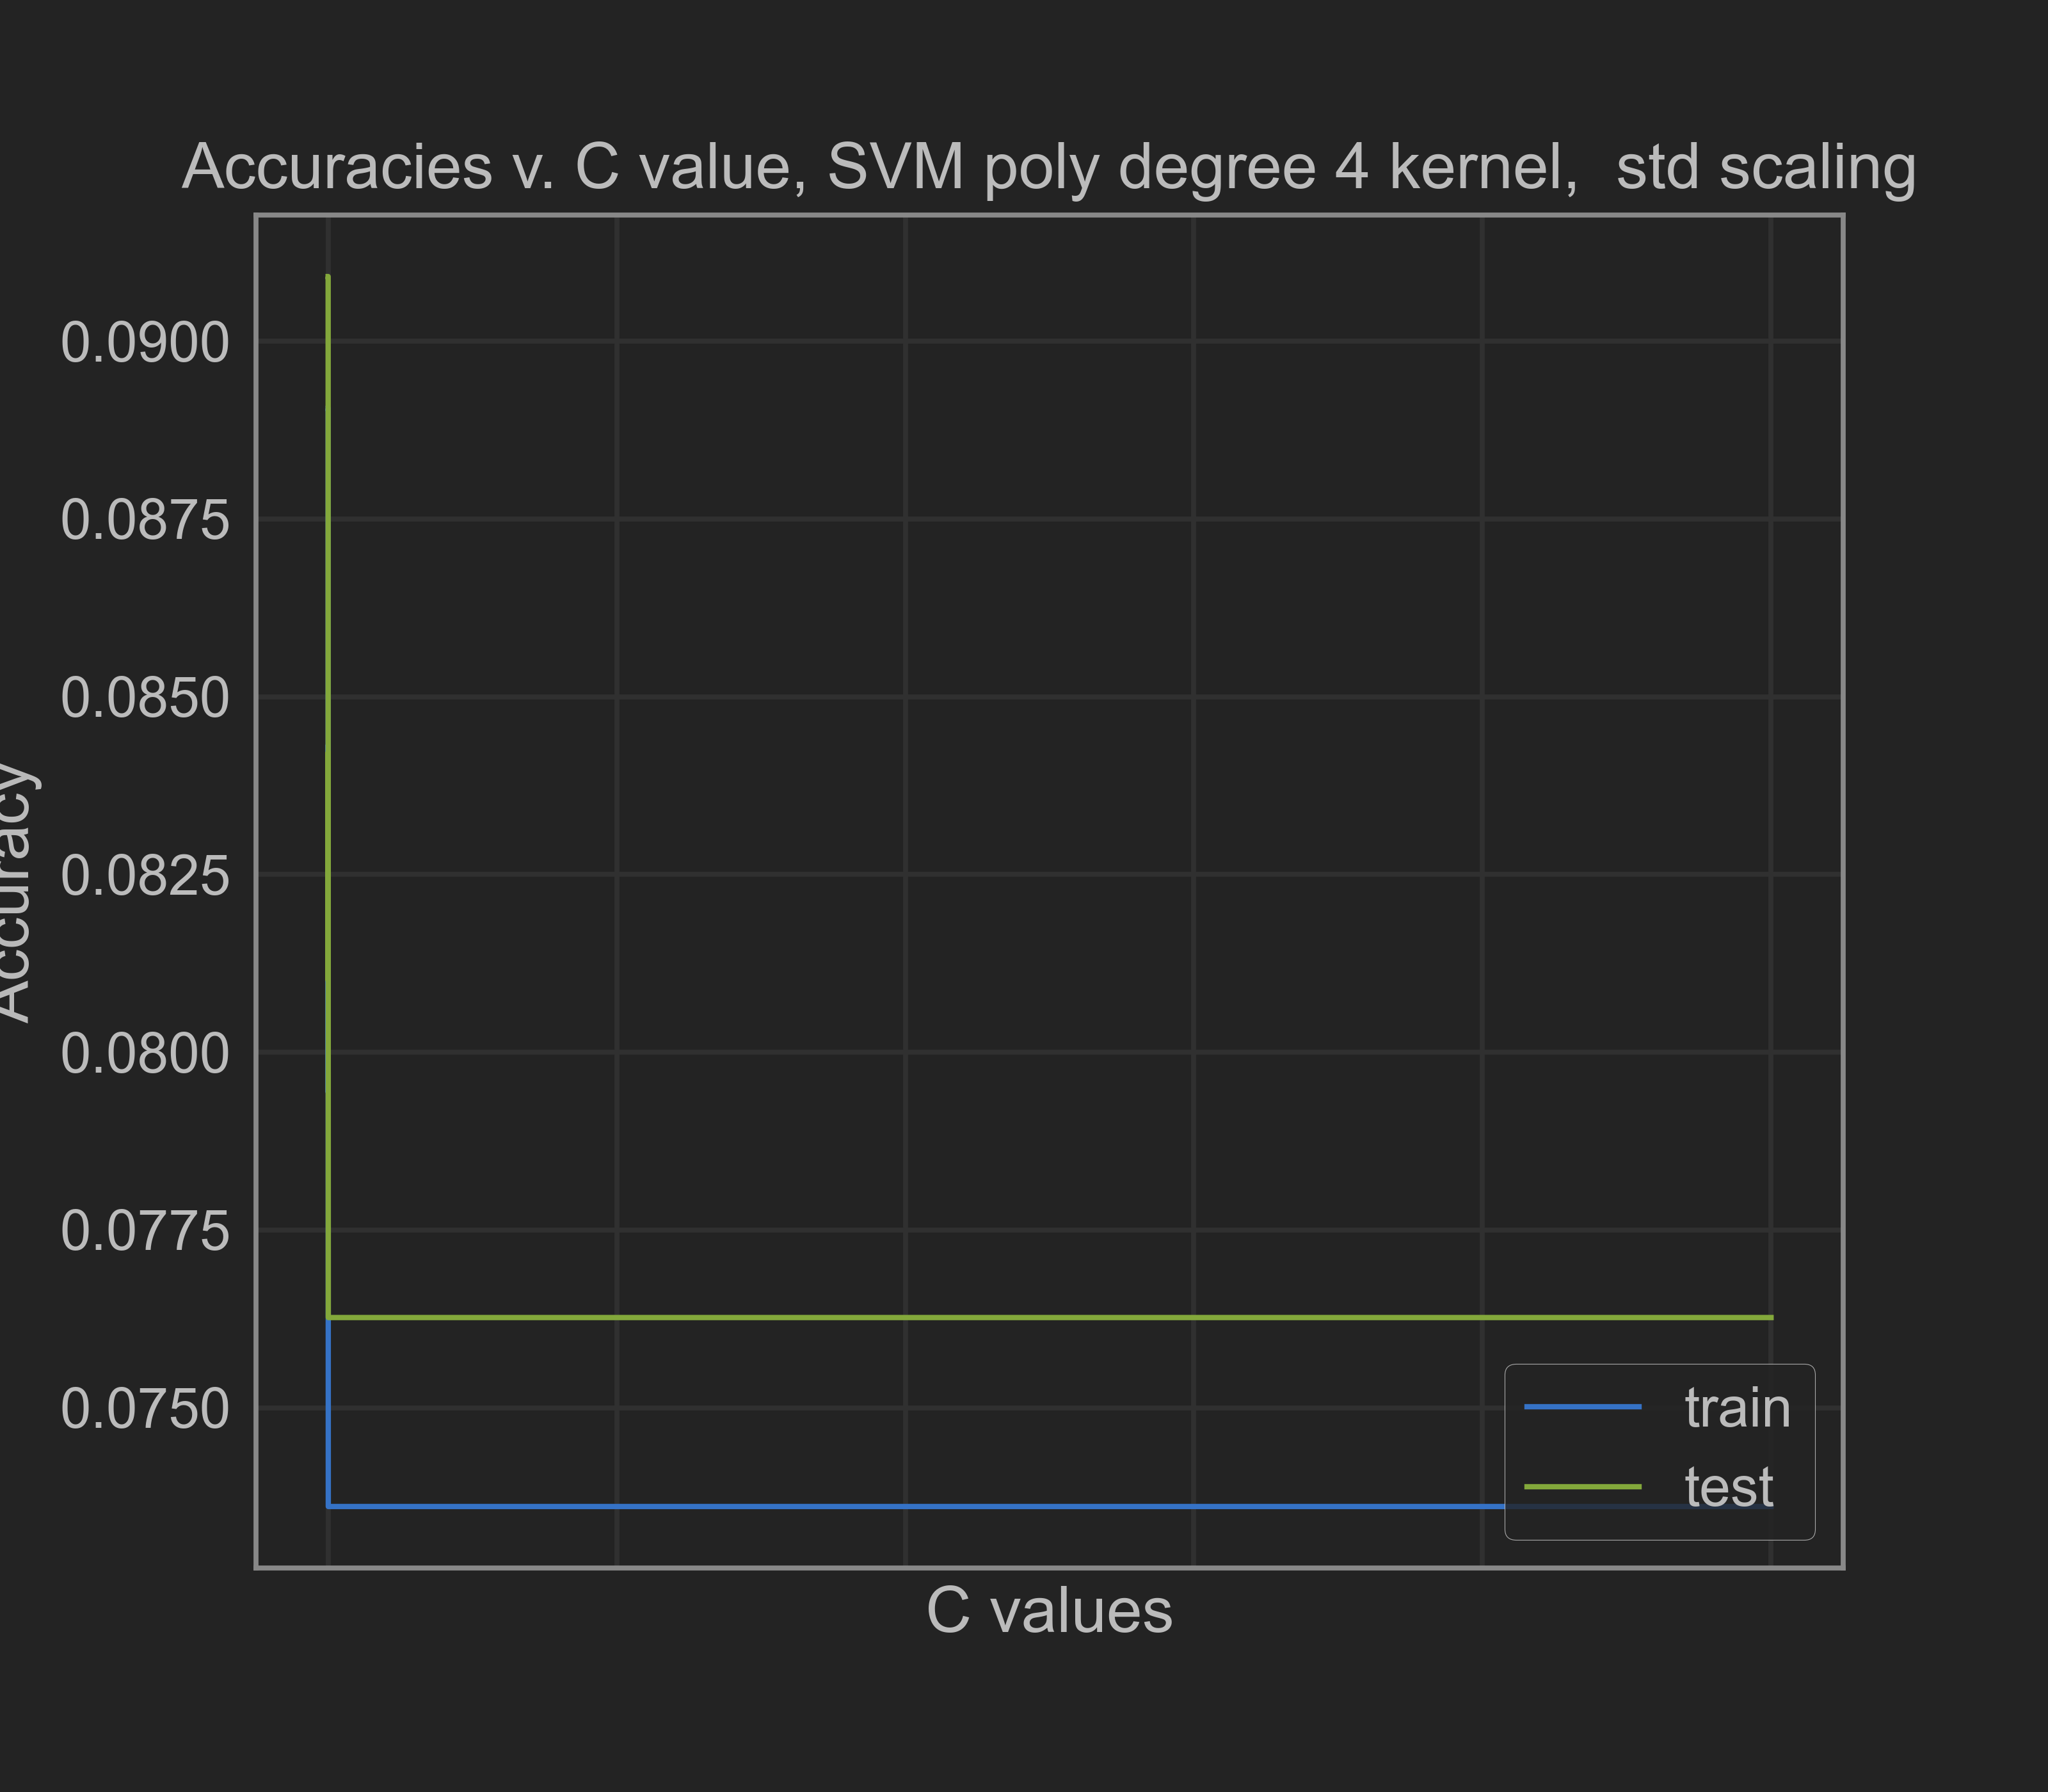

The file beside this chart, header and first rows:
0.001, 0.08905481697322892, 0.09090909090909091
0.01, 0.08905, 0.09091
0.1, 0.08865, 0.09063
1.0, 0.08304, 0.08352
10.0, 0.07944, 0.08101
100.0, 0.08432, 0.08422
1000, 0.07361, 0.07627
10000000, 0.07361, 0.07627
